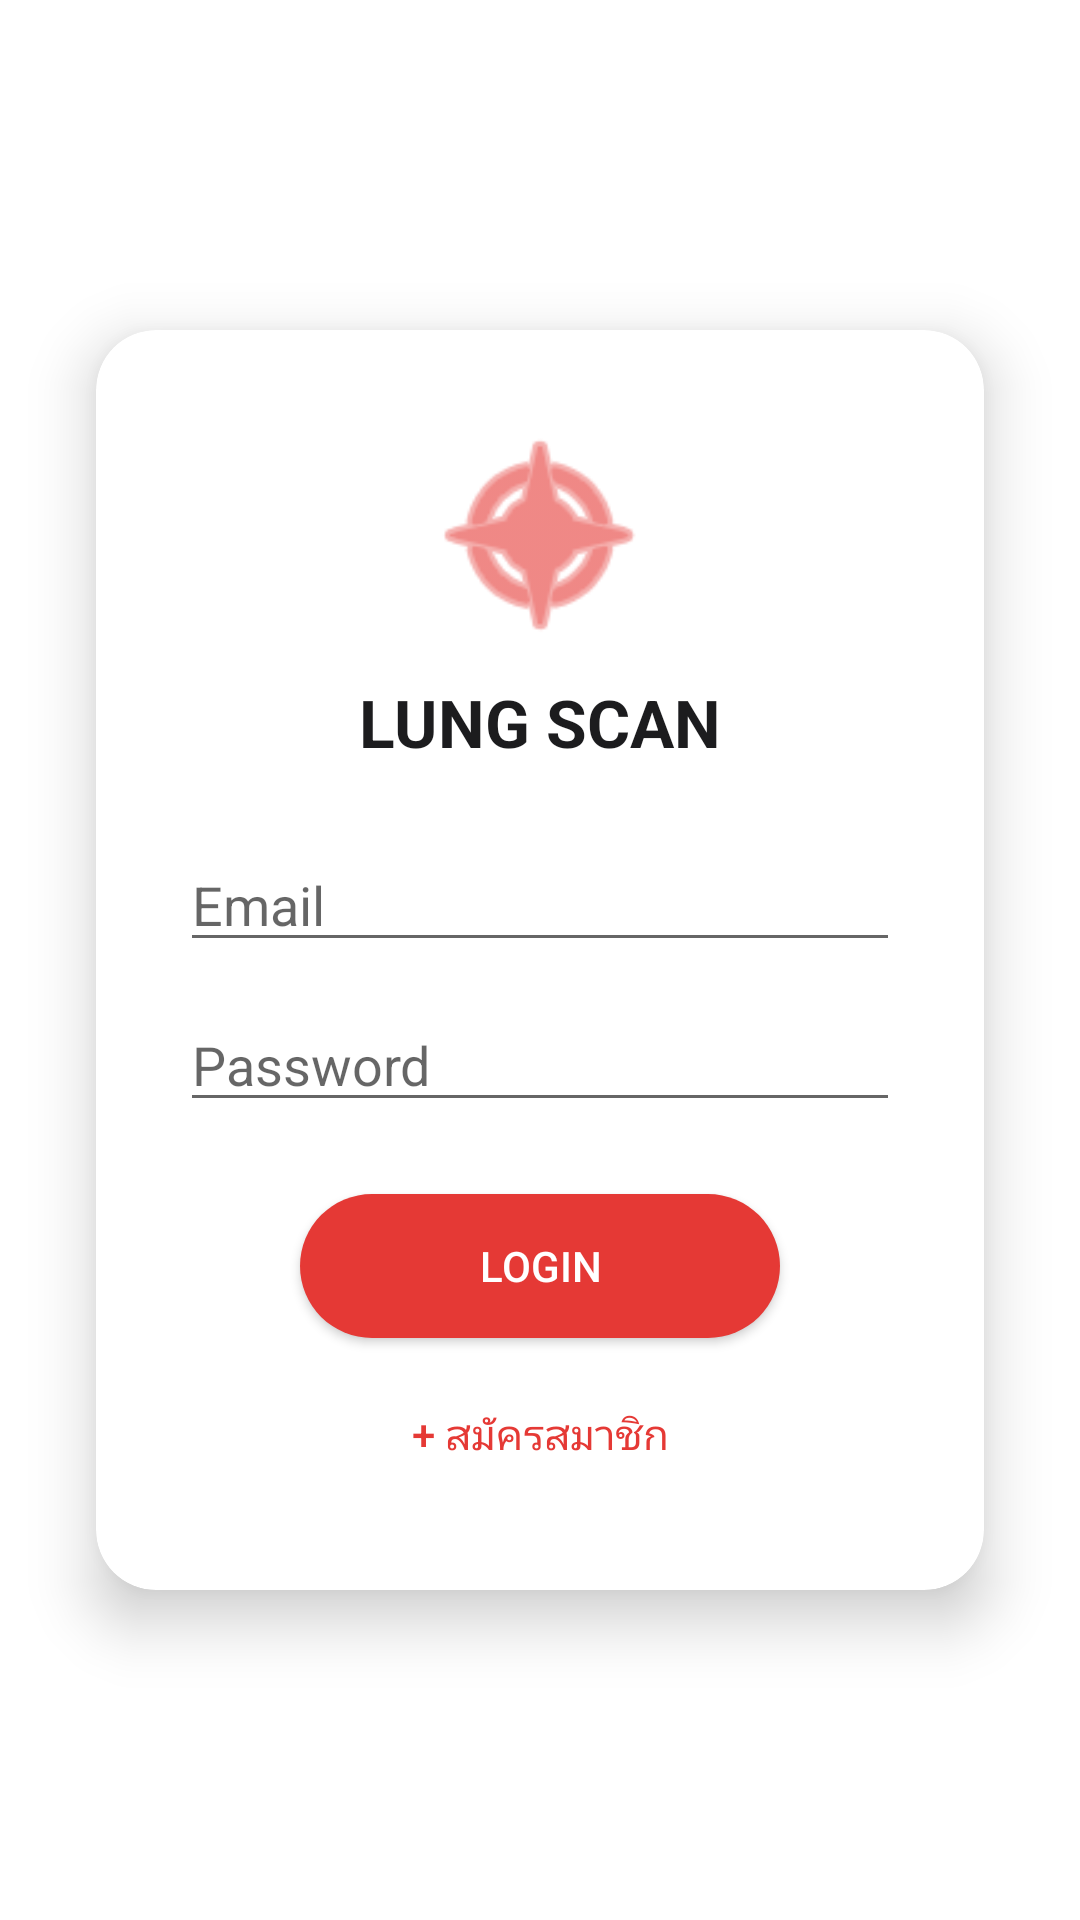

Write the Android layout XML for this screen, with the resource values it uses.
<!-- AndroidManifest.xml: application theme Theme.LungScan -->
<!-- res/layout/activity_login.xml -->
<?xml version="1.0" encoding="utf-8"?>
<FrameLayout xmlns:android="http://schemas.android.com/apk/res/android"
    xmlns:app="http://schemas.android.com/apk/res-auto"
    android:layout_width="match_parent"
    android:layout_height="match_parent"
    android:background="@drawable/gradient_bg">

    <androidx.cardview.widget.CardView
        android:layout_width="match_parent"
        android:layout_height="wrap_content"
        android:layout_gravity="center"
        android:layout_marginHorizontal="32dp"
        app:cardCornerRadius="20dp"
        app:cardElevation="12dp"
        app:cardBackgroundColor="#FFFFFF">

        <LinearLayout
            android:layout_width="match_parent"
            android:layout_height="wrap_content"
            android:orientation="vertical"
            android:padding="28dp"
            android:gravity="center">

            <ImageView
                android:layout_width="80dp"
                android:layout_height="80dp"
                android:src="@android:drawable/ic_menu_compass"
                android:tint="@color/colorPrimary"
                android:layout_marginBottom="8dp"
                android:contentDescription="logo"/>

            <TextView
                android:layout_width="wrap_content"
                android:layout_height="wrap_content"
                android:text="LUNG SCAN"
                android:textSize="22sp"
                android:textStyle="bold"
                android:textColor="@color/textDark"
                android:layout_marginBottom="24dp"/>

            <EditText
                android:id="@+id/etEmail"
                android:layout_width="match_parent"
                android:layout_height="wrap_content"
                android:hint="Email"
                android:inputType="textEmailAddress"
                android:layout_marginBottom="12dp"/>

            <EditText
                android:id="@+id/etPassword"
                android:layout_width="match_parent"
                android:layout_height="wrap_content"
                android:hint="Password"
                android:inputType="textPassword"
                android:layout_marginBottom="24dp"/>

            <Button
                android:id="@+id/btnLogin"
                android:layout_width="160dp"
                android:layout_height="48dp"
                android:text="LOGIN"
                android:textColor="@color/white"
                android:background="@drawable/btn_red"
                android:layout_marginBottom="8dp"/>

            <Button
                android:id="@+id/btnGoRegister"
                android:layout_width="wrap_content"
                android:layout_height="wrap_content"
                android:text="+ สมัครสมาชิก"
                android:textColor="@color/colorPrimary"
                android:background="@android:color/transparent"/>

        </LinearLayout>
    </androidx.cardview.widget.CardView>
</FrameLayout>
<!-- resources referenced by this layout -->
<resources>
  <color name="colorPrimary">#E53935</color>
  <color name="textDark">#1C1C1E</color>
  <color name="white">#FFFFFF</color>
  <!-- drawable btn_red (drawable) -->
  <?xml version="1.0" encoding="utf-8"?>
  <shape xmlns:android="http://schemas.android.com/apk/res/android" android:shape="rectangle">
      <solid android:color="#E53935"/>
      <corners android:radius="24dp"/>
  </shape>
  <style name="Theme.LungScan" parent="Theme.MaterialComponents.DayNight.NoActionBar">
          <item name="colorPrimary">@color/colorPrimary</item>
          <item name="colorPrimaryDark">@color/colorPrimaryDark</item>
      </style>
  <color name="colorPrimaryDark">#B71C1C</color>
</resources>
